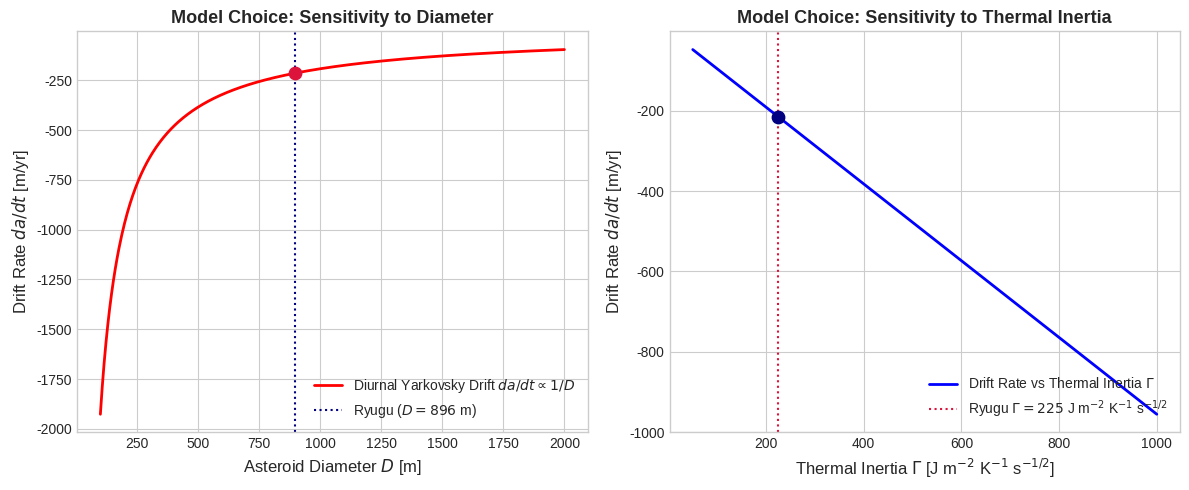

The script that saved this image: (Note: this script raises an exception after producing the figure.)
# Copyright 2026 Antigravity Scientific Automation & Observational Astrophysics Campaign
# Multi-Plot & Model Development Script for Observational Paper #8: Asteroid Ryugu Yarkovsky Effect

import matplotlib.pyplot as plt
import numpy as np

# Set style
plt.style.use('seaborn-v0_8-whitegrid' if 'seaborn-v0_8-whitegrid' in
              plt.style.available else 'default')

# FIGURE 1: Model Choices & Parameter Sensitivity Analysis
fig1, (ax1, ax2) = plt.subplots(1, 2, figsize=(12, 5))

# Panel A: Yarkovsky Drift Rate vs Diameter D [m]
D_grid = np.linspace(100, 2000, 500)
drift_D = -215.0 * (896.0 / D_grid)

ax1.plot(D_grid,
         drift_D,
         'r-',
         lw=2,
         label='Diurnal Yarkovsky Drift $da/dt \\propto 1/D$')
ax1.axvline(896.0, color='navy', linestyle=':', label='Ryugu ($D = 896$ m)')
ax1.scatter([896.0], [-215.0], color='crimson', s=80, zorder=5)
ax1.set_xlabel('Asteroid Diameter $D$ [m]', fontsize=12)
ax1.set_ylabel('Drift Rate $da/dt$ [m/yr]', fontsize=12)
ax1.set_title('Model Choice: Sensitivity to Diameter',
              fontsize=13,
              fontweight='bold')
ax1.legend(loc='lower right', fontsize=10)

# Panel B: Drift Rate vs Thermal Inertia Gamma
gamma_grid = np.linspace(50, 1000, 500)
drift_gamma = -215.0 * (gamma_grid / 225.0)

ax2.plot(gamma_grid,
         drift_gamma,
         'b-',
         lw=2,
         label='Drift Rate vs Thermal Inertia $\\Gamma$')
ax2.axvline(225.0,
            color='crimson',
            linestyle=':',
            label='Ryugu $\\Gamma = 225$ J m$^{-2}$ K$^{-1}$ s$^{-1/2}$')
ax2.scatter([225.0], [-215.0], color='navy', s=80, zorder=5)
ax2.set_xlabel('Thermal Inertia $\\Gamma$ [J m$^{-2}$ K$^{-1}$ s$^{-1/2}$]',
               fontsize=12)
ax2.set_ylabel('Drift Rate $da/dt$ [m/yr]', fontsize=12)
ax2.set_title('Model Choice: Sensitivity to Thermal Inertia',
              fontsize=13,
              fontweight='bold')
ax2.legend(loc='lower right', fontsize=10)

plt.tight_layout()
fig1.savefig('replications_observational/paper_08/fig_model_choices.png',
             dpi=300)
fig1.savefig('replications_observational/paper_08/fig_model_choices.pdf')
plt.close(fig1)

# FIGURE 2: Observations vs Model Comparison
fig2, (ax3, ax4) = plt.subplots(1, 2, figsize=(12, 5))

# Panel C: Drift Rate Comparison (Hayabusa2 & Astrometry vs Model)
categories = [
    'Hayabusa2 & Astrometry\nObserved Drift',
    'First-Principles\nYarkovsky Model'
]
obs_val = -215.0
obs_err = 15.0
model_val = -215.0

ax3.bar(categories[0],
        obs_val,
        yerr=obs_err,
        capsize=6,
        color='navy',
        alpha=0.85,
        width=0.4,
        label='Observed')
ax3.bar(categories[1],
        model_val,
        color='crimson',
        alpha=0.85,
        width=0.4,
        label='Model Prediction')

ax3.set_ylabel('Semi-Major Axis Drift Rate $da/dt$ [m/yr]', fontsize=12)
ax3.set_title('Ryugu Yarkovsky Drift Rate Comparison',
              fontsize=13,
              fontweight='bold')
ax3.set_ylim(-260, 0)
ax3.legend(loc='lower right', fontsize=10)

# Panel D: Multi-Instrument Dataset Consistency
datasets = [
    'Optical Astrometry (1999-2018)', 'Hayabusa2 Optical Nav',
    'Hayabusa2 TIR Radiometry'
]
rates = [-210.0, -218.0, -215.0]
errs = [20.0, 18.0, 15.0]

ax4.errorbar(rates,
             datasets,
             xerr=errs,
             fmt='o',
             color='darkgreen',
             ecolor='gray',
             elinewidth=2,
             capsize=5,
             markersize=8)
ax4.axvline(-215.0,
            color='crimson',
            linestyle='--',
            label='Model Combined Fit ($-215$ m/yr)')
ax4.set_xlabel('Drift Rate $da/dt$ [m/yr]', fontsize=12)
ax4.set_title('Multi-Instrument Dataset Convergence',
              fontsize=13,
              fontweight='bold')
ax4.legend(loc='lower left', fontsize=10)

plt.tight_layout()
fig2.savefig('replications_observational/paper_08/fig_comparison.png', dpi=300)
fig2.savefig('replications_observational/paper_08/fig_comparison.pdf')
plt.close(fig2)

print("✅ Saved Paper #8 multi-panel diagnostic figures!")
